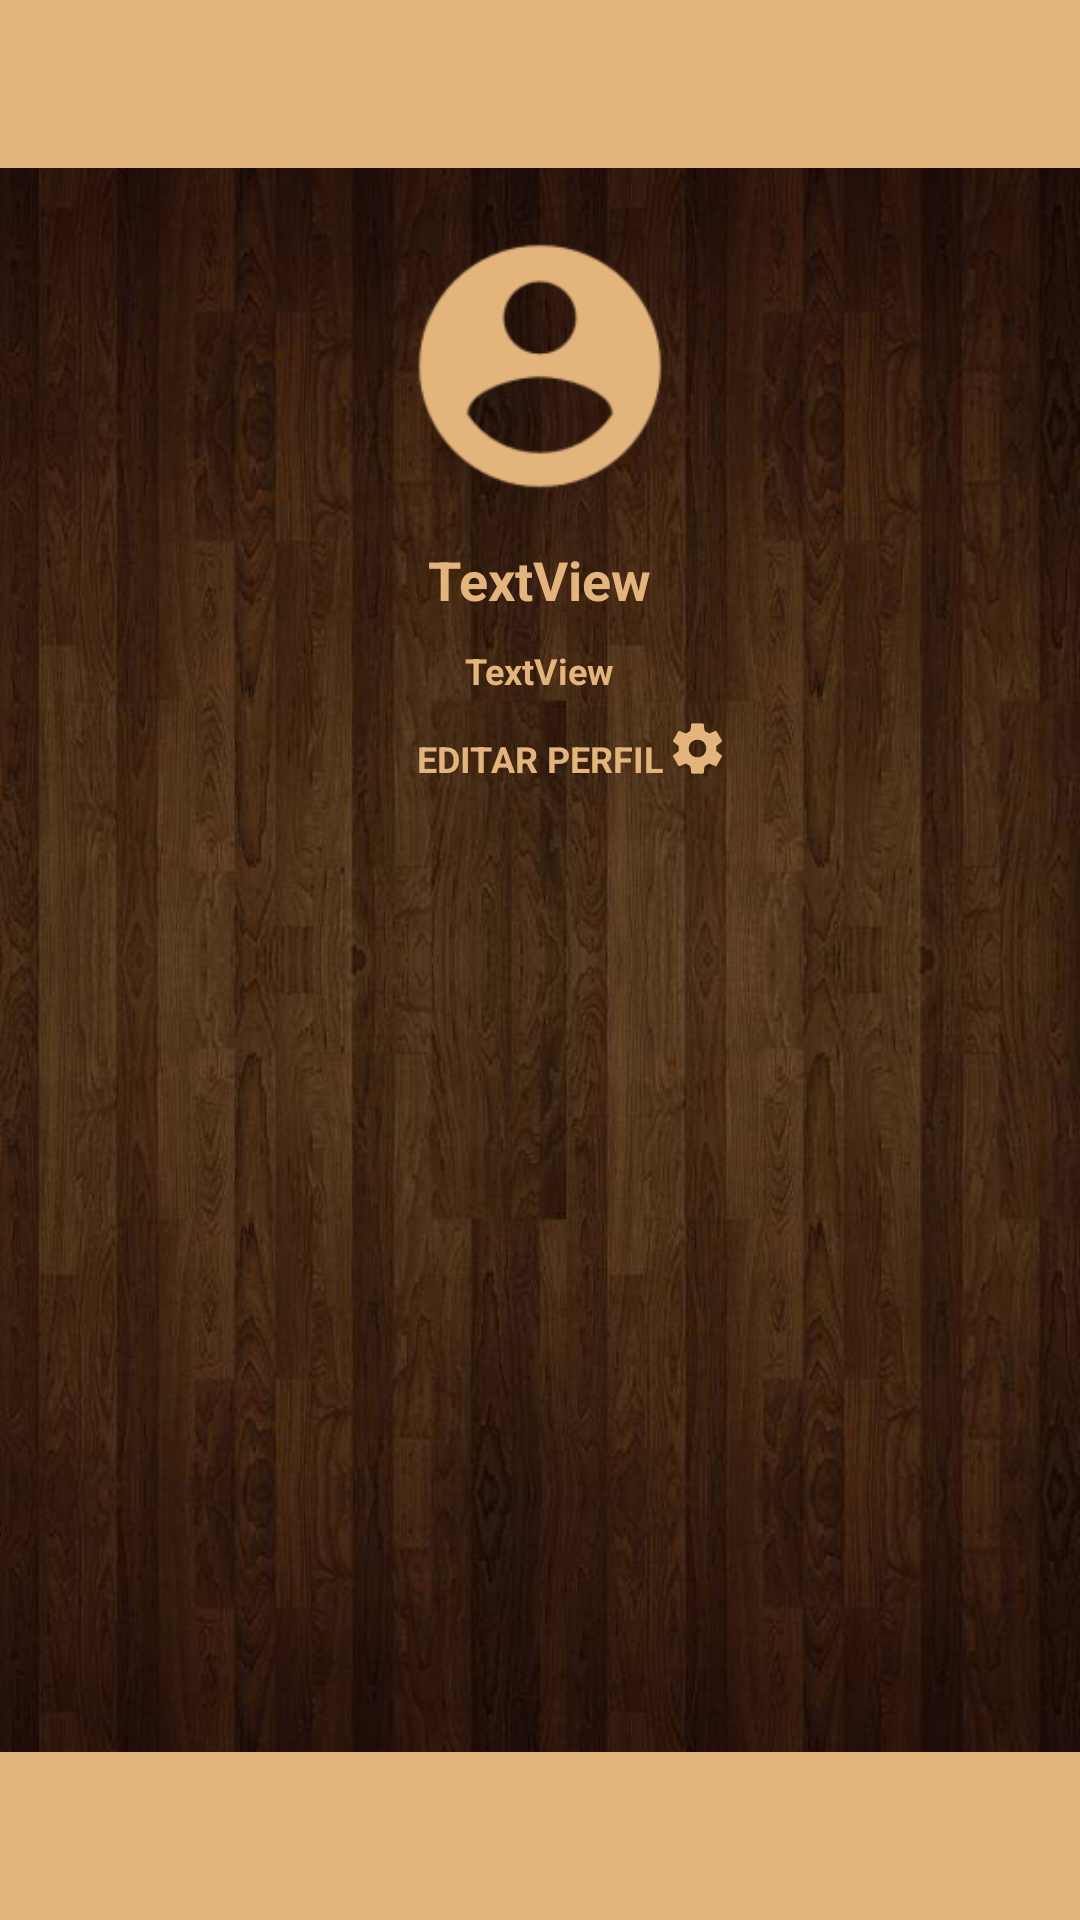

Reconstruct the res/layout file that produces this screen, plus the resources it refers to.
<!-- AndroidManifest.xml: application theme Theme.MyTheme -->
<!-- res/layout/activity_perfil.xml -->
<?xml version="1.0" encoding="utf-8"?>
<RelativeLayout xmlns:android="http://schemas.android.com/apk/res/android"
    xmlns:app="http://schemas.android.com/apk/res-auto"
    xmlns:tools="http://schemas.android.com/tools"
    android:layout_width="match_parent"
    android:layout_height="match_parent"
    android:background="@drawable/fundo">

    <android.support.v7.widget.Toolbar
        android:id="@+id/tb_main"
        android:layout_width="match_parent"
        android:layout_height="wrap_content"
        android:background="?attr/colorPrimary"
        android:minHeight="?attr/actionBarSize" />

    <include
        android:id="@+id/inc_tb_botao"
        layout="@layout/toolbar_botao"/>

    <ImageView
        android:id="@+id/imageView2"
        android:layout_width="100dp"
        android:layout_height="100dp"
        android:layout_marginTop="16dp"
        app:srcCompat="@mipmap/ic_perfil"
        android:layout_below="@+id/tb_main"
        android:layout_centerHorizontal="true" />

    <TextView
        android:id="@+id/perfil_lblnome"
        android:layout_width="wrap_content"
        android:layout_height="wrap_content"
        android:layout_marginTop="9dp"
        android:text="TextView"
        android:textColor="@color/colorPrimary"
        android:textSize="18sp"
        android:textStyle="bold"
        android:layout_below="@+id/imageView2"
        android:layout_centerHorizontal="true" />

    <TextView
        android:id="@+id/perfil_lblemail"
        android:layout_width="wrap_content"
        android:layout_height="wrap_content"
        android:text="TextView"
        android:textColor="@color/colorPrimary"
        android:textSize="12sp"
        android:textStyle="bold"
        android:layout_marginTop="10dp"
        android:layout_below="@+id/perfil_lblnome"
        android:layout_centerHorizontal="true" />

    <TextView
        android:id="@+id/textView11"
        android:layout_width="wrap_content"
        android:layout_height="wrap_content"
        android:layout_marginTop="13dp"
        android:text="EDITAR PERFIL"
        android:textColor="@color/colorPrimary"
        android:textSize="12sp"
        android:textStyle="bold"
        android:layout_below="@+id/perfil_lblemail"
        android:layout_centerHorizontal="true" />

    <TextView
        android:id="@+id/textView5"
        android:layout_width="200dp"
        android:layout_height="40dp"
        android:text="Historico"
        android:textAlignment="center"
        android:textColor="@color/colorPrimary"
        android:textSize="30sp"
        android:textStyle="bold"
        android:layout_above="@+id/my_recycler_view"
        android:layout_centerHorizontal="true"
        android:layout_marginBottom="28dp" />

    <ImageView
        android:id="@+id/perfil_bntConfig"
        android:layout_width="23dp"
        android:layout_height="23dp"
        android:layout_alignBottom="@+id/textView11"
        android:layout_toEndOf="@+id/textView11"
        app:srcCompat="@mipmap/ic_config" />

</RelativeLayout>
<!-- res/layout/toolbar_botao.xml (included above) -->
<android.support.v7.widget.Toolbar xmlns:android="http://schemas.android.com/apk/res/android"
    xmlns:app="http://schemas.android.com/apk/res-auto"
    android:id="@+id/tb_botao"
    android:layout_alignParentBottom="true"
    android:layout_width="match_parent"
    android:layout_height="?attr/actionBarSize"
    android:background="?attr/colorPrimary"
    >


    <ImageView
        android:id="@+id/ivsetting"
        android:icon="@drawable/ic_action_pedidos"

        android:layout_width="24dp"
        android:layout_height="24dp" />
    



</android.support.v7.widget.Toolbar>
<!-- resources referenced by this layout -->
<resources>
  <color name="colorPrimary">#e3b47c</color>
  <!-- drawable fundo: jpg bitmap (drawable, 217831 bytes) -->
  <!-- drawable ic_action_pedidos: png bitmap (drawable-hdpi, 505 bytes) -->
  <!-- mipmap ic_config: png bitmap (mipmap-hdpi, 1254 bytes) -->
  <!-- mipmap ic_perfil: png bitmap (mipmap-hdpi, 1627 bytes) -->
  <style name="Theme.MyTheme" parent="Theme.AppCompat.Light.NoActionBar">
          
          <item name="colorPrimary">@color/colorPrimary</item>
  
          
          <item name="colorPrimaryDark">@color/colorPrimaryDark</item>
  
          
          <item name="colorAccent">@color/colorAccent</item>
  
          
  
      </style>
  <color name="colorPrimaryDark">#2f170d</color>
  <color name="colorAccent">#FF4081</color>
</resources>
